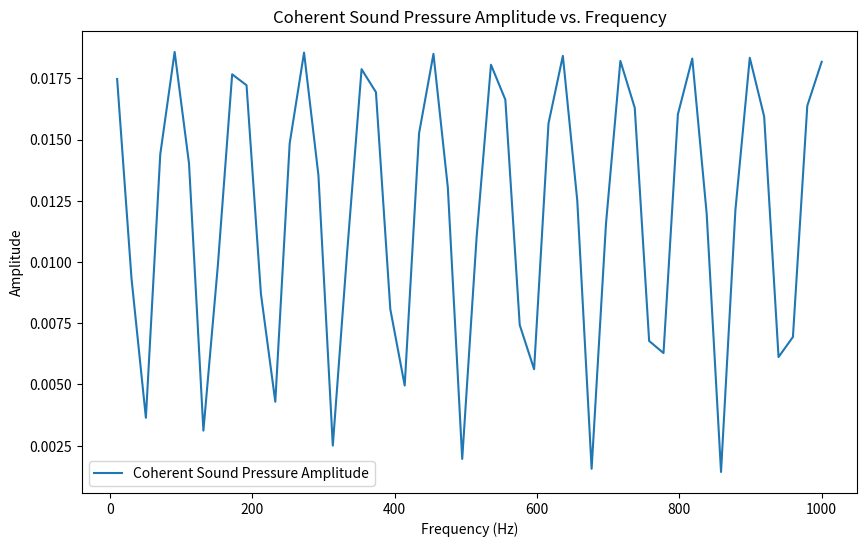

Write Python code to recreate this figure.
import numpy as np
import matplotlib.pyplot as plt

# 参数定义
c = 1500  # 声速，单位：m/s
A = 1     # 声源振幅
r_S = 100        # 声源到接收点的距离
r_S_prime = 116.6 # 镜像源到接收点的距离

# 频率范围
f = np.linspace(10, 1000, 50)  # 频率范围，从10 Hz到1000 Hz
omega = 2 * np.pi * f  # 角频率

# 计算波数 k
k = omega / c

# 计算声压 (复数形式)
p_S = A / r_S * np.exp(-1j * k * r_S)  # 计算声源的声压
p_S_prime = A / r_S_prime * np.exp(-1j * k * r_S_prime)  # 计算镜像源的声压

# 相干声压总和
p_total = p_S + p_S_prime

# 计算声压幅值
amplitude = np.abs(p_total)

# 绘制不带光滑拟合的折线图
plt.figure(figsize=(10, 6))
plt.plot(f, amplitude, '-', label='Coherent Sound Pressure Amplitude')  # 使用 '-' 表示折线
plt.xlabel('Frequency (Hz)')
plt.ylabel('Amplitude')
plt.title('Coherent Sound Pressure Amplitude vs. Frequency')
plt.grid(False)
plt.legend()

# 保存图像到文件
plt.savefig('coherent_sound_pressure_amplitude.eps')
# plt.show()  # 显示图像

# 将频率和声压幅值保存到文件中
data = np.column_stack((f, amplitude))
np.savetxt('data1.txt', data, header='Frequency (Hz)  Amplitude', fmt='%10.4f', delimiter='\t')
